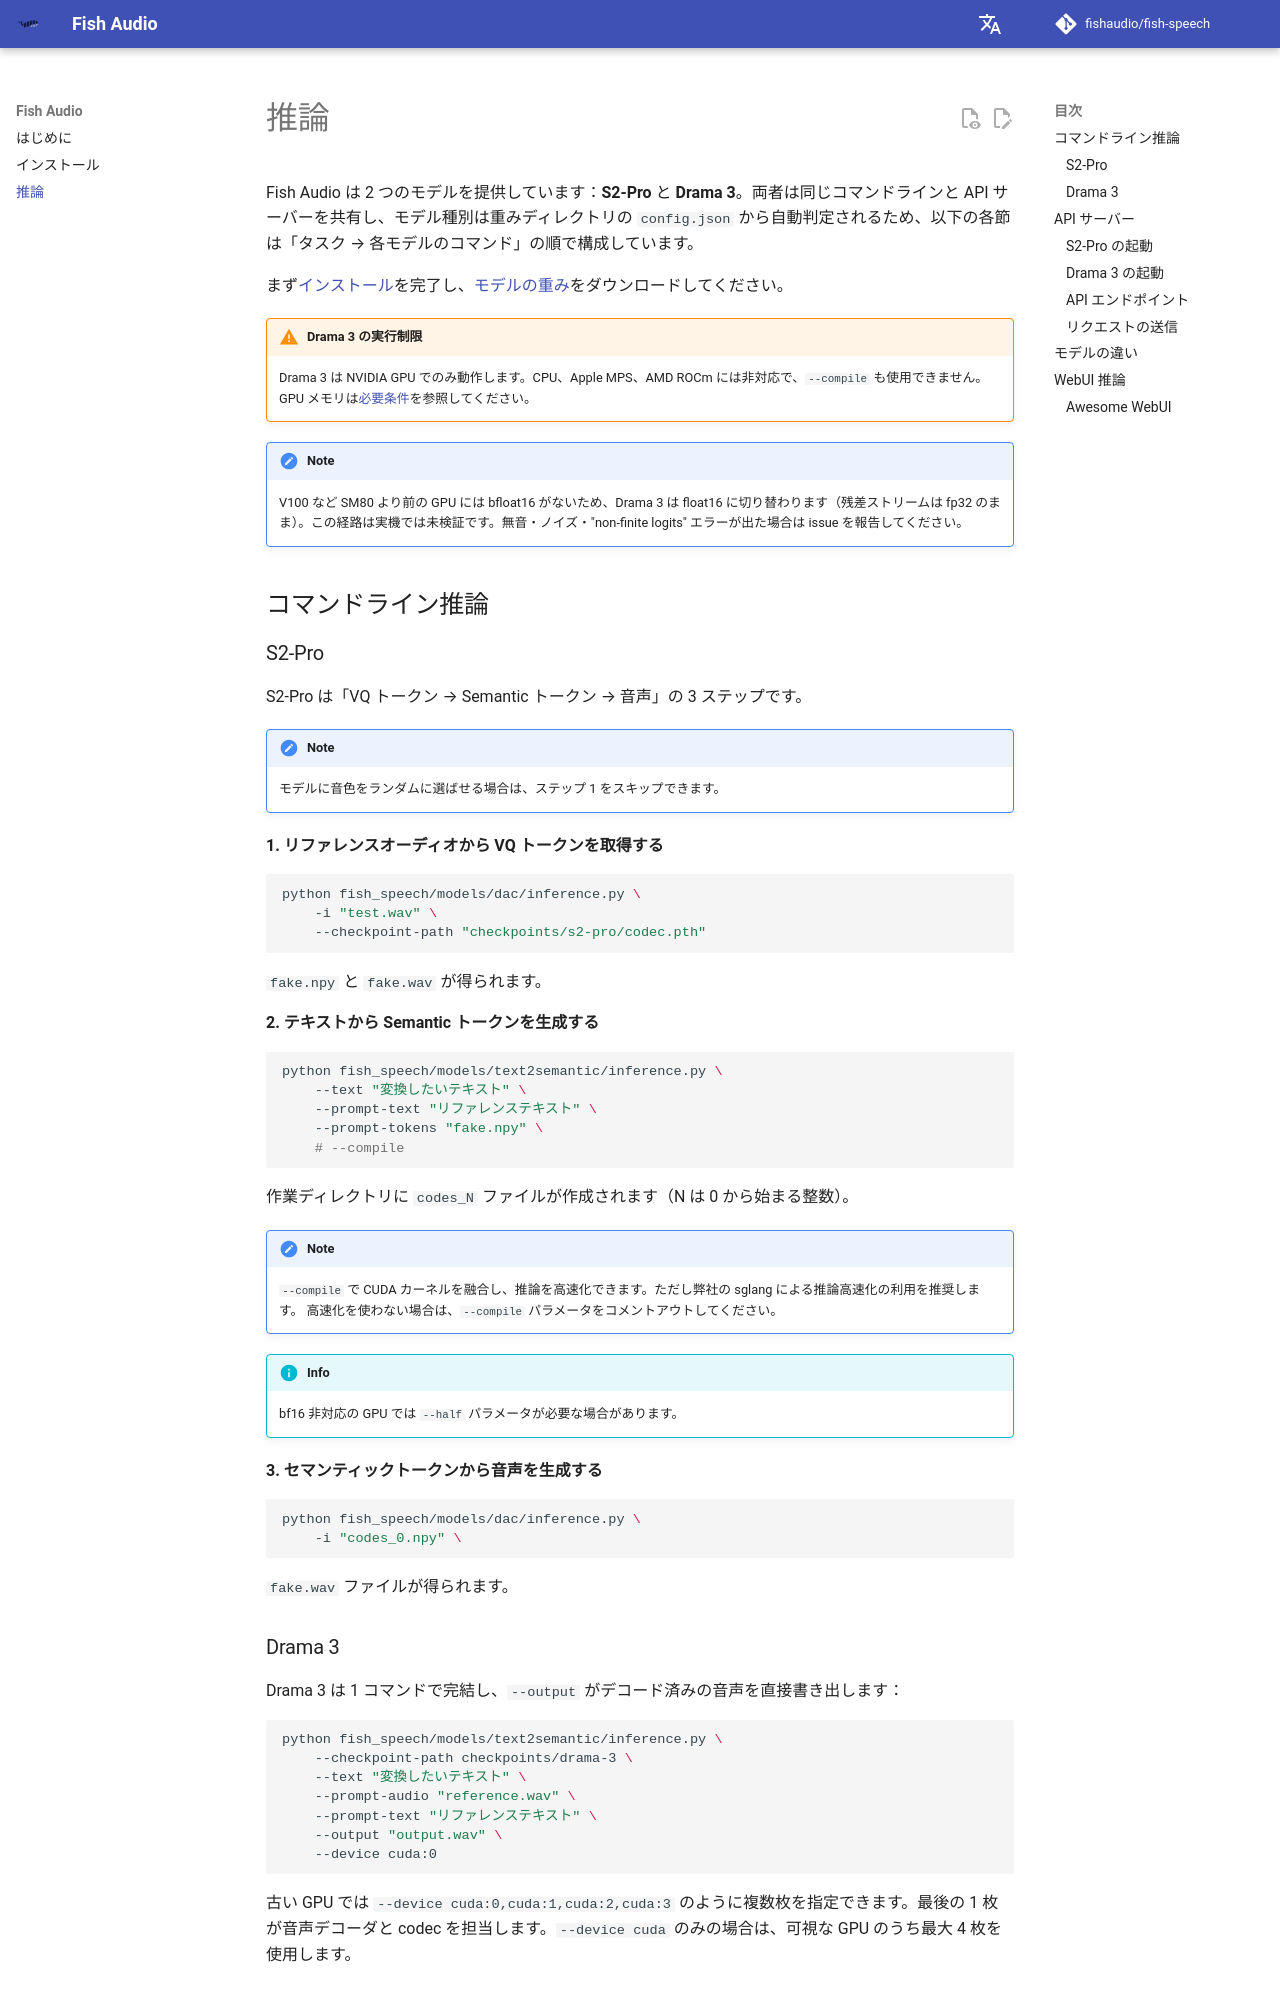

repository: peterrosetu/fish-speech · page: ja/inference/index.html · generator: mkdocs

# 推論

Fish Audio は 2 つのモデルを提供しています：**S2-Pro** と **Drama 3**。両者は同じコマンドラインと API サーバーを共有し、モデル種別は重みディレクトリの `config.json` から自動判定されるため、以下の各節は「タスク → 各モデルのコマンド」の順で構成しています。

まず[インストール](install.md)を完了し、[モデルの重み](install.md#重みのダウンロード)をダウンロードしてください。

!!! warning "Drama 3 の実行制限"
    Drama 3 は NVIDIA GPU でのみ動作します。CPU、Apple MPS、AMD ROCm には非対応で、`--compile` も使用できません。GPU メモリは[必要条件](install.md#必要条件)を参照してください。

!!! note
    V100 など SM80 より前の GPU には bfloat16 がないため、Drama 3 は float16 に切り替わります（残差ストリームは fp32 のまま）。この経路は実機では未検証です。無音・ノイズ・"non-finite logits" エラーが出た場合は issue を報告してください。

## コマンドライン推論

### S2-Pro

S2-Pro は「VQ トークン → Semantic トークン → 音声」の 3 ステップです。

!!! note
    モデルに音色をランダムに選ばせる場合は、ステップ 1 をスキップできます。

**1. リファレンスオーディオから VQ トークンを取得する**

```bash
python fish_speech/models/dac/inference.py \
    -i "test.wav" \
    --checkpoint-path "checkpoints/s2-pro/codec.pth"
```

`fake.npy` と `fake.wav` が得られます。

**2. テキストから Semantic トークンを生成する**

```bash
python fish_speech/models/text2semantic/inference.py \
    --text "変換したいテキスト" \
    --prompt-text "リファレンステキスト" \
    --prompt-tokens "fake.npy" \
    # --compile
```

作業ディレクトリに `codes_N` ファイルが作成されます（N は 0 から始まる整数）。

!!! note
    `--compile` で CUDA カーネルを融合し、推論を高速化できます。ただし弊社の sglang による推論高速化の利用を推奨します。
    高速化を使わない場合は、`--compile` パラメータをコメントアウトしてください。

!!! info
    bf16 非対応の GPU では `--half` パラメータが必要な場合があります。

**3. セマンティックトークンから音声を生成する**

```bash
python fish_speech/models/dac/inference.py \
    -i "codes_0.npy" \
```

`fake.wav` ファイルが得られます。
